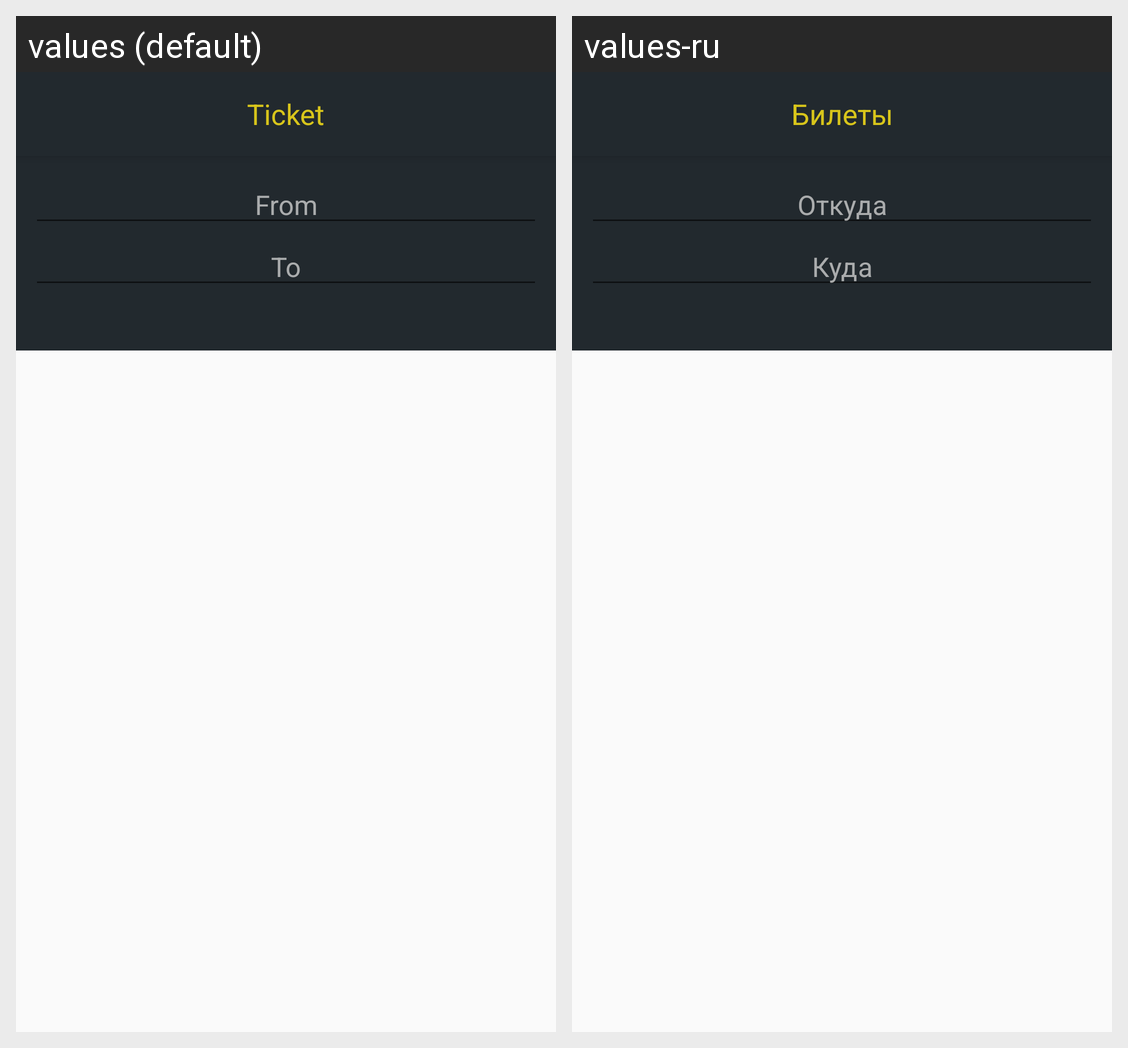

The same Android screen rendered under two of its app's locales, left to right. List the strings drawn on it with the default value and each locale's translation.
Android screen res/layout/ticket_fragment.xml rendered under 2 locales, left to right: values (default), values-ru. Device: Nexus 5 (rendered at 1080×1920; each locale shown at half size, 540×960, under a caption strip naming it); theme AppTheme.
Strings drawn on this screen, with the default value and each locale's value (text and hints the layout hard-codes, and strings that could not be matched under every locale, appear in the picture but are not listed):

toolbar_title_ticket
  values: Ticket
  values-ru: Билеты

from
  values: From
  values-ru: Откуда

to
  values: To
  values-ru: Куда
